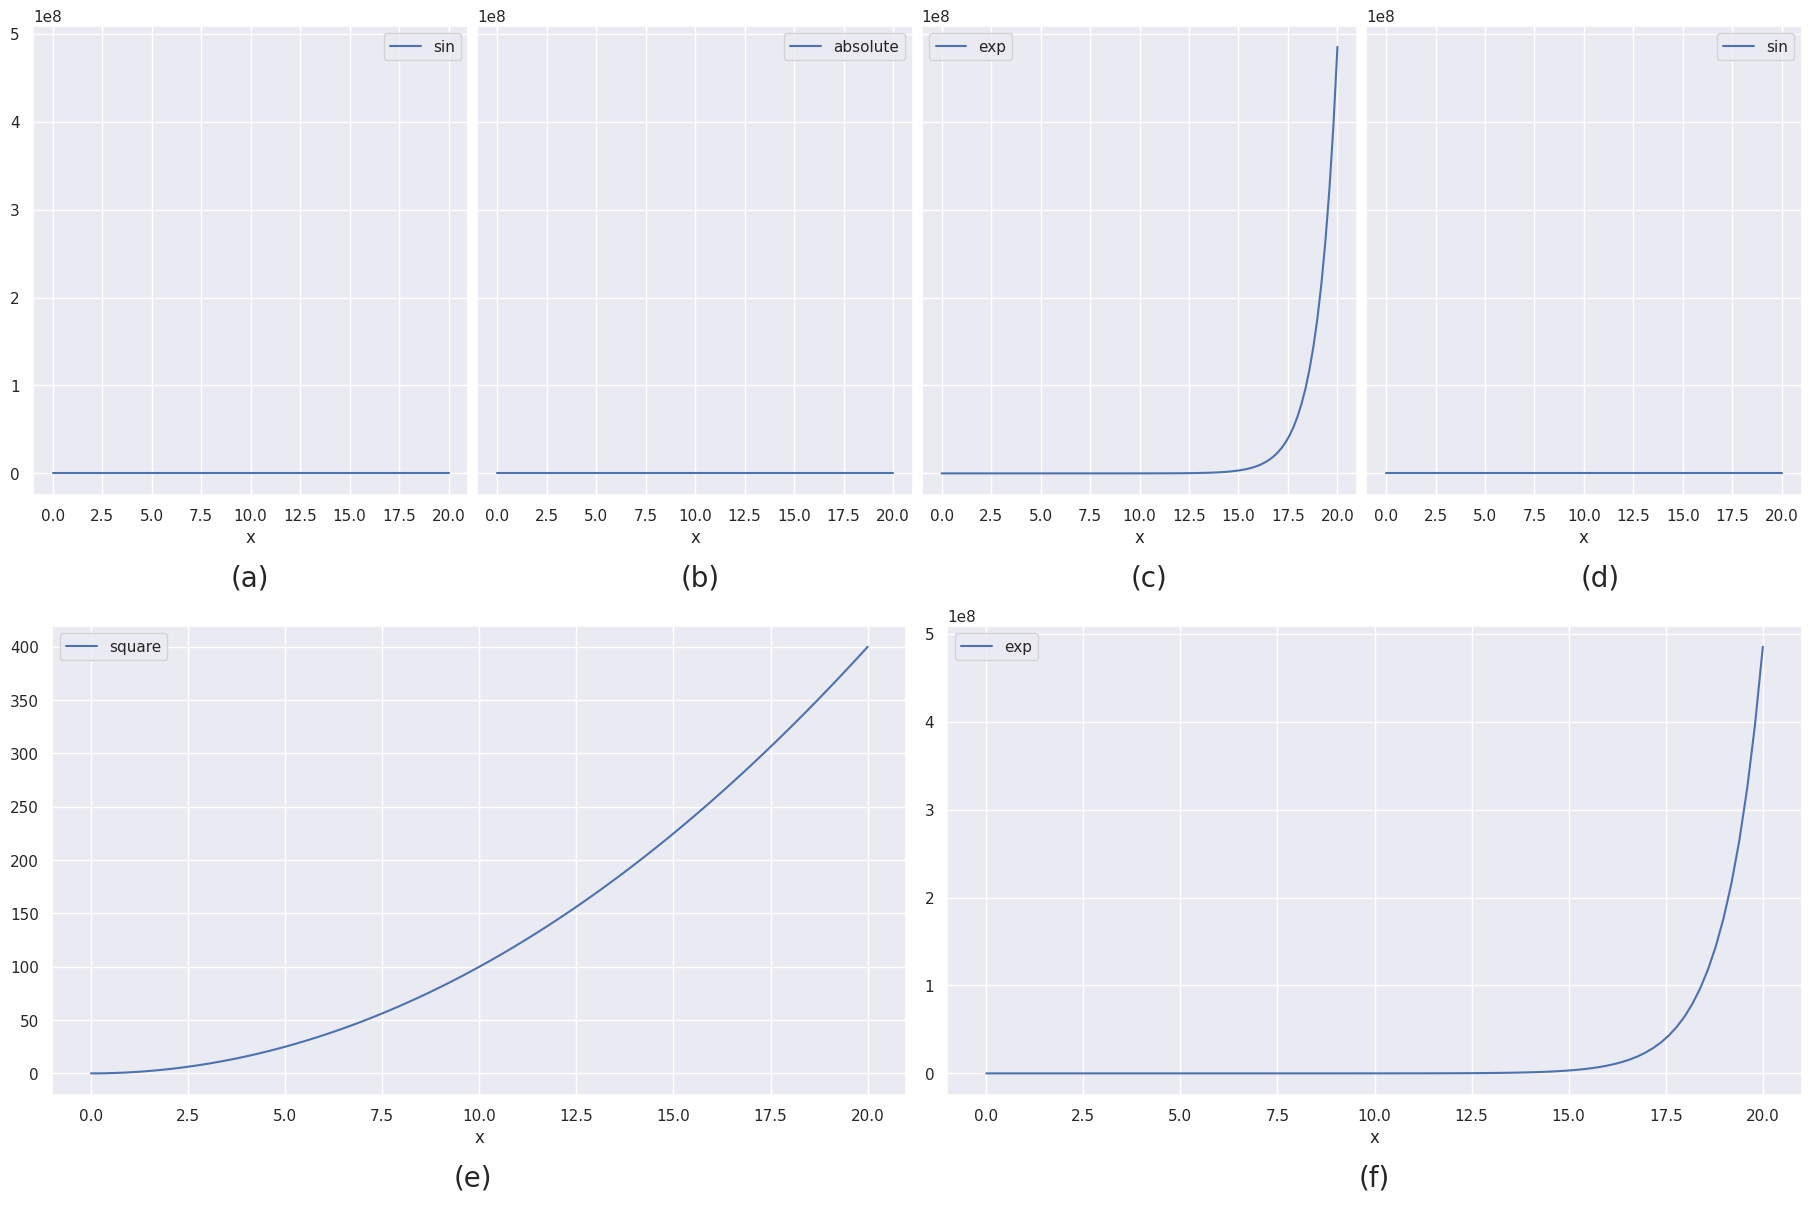

Reproduce this figure in Python.
from matplotlib import pyplot as plt
import numpy as np
import string
import seaborn as sns; sns.set()

def get_plot_template(title=None, return_name_position_map=False):
    """
    Takes some optional arguments.
    :param title: This is the figure suptitle. The caller might add this too, but can be finicky, so you can pass
        it here, and this function return a figure with the suptitle added and adjusted.
    :param return_name_position_map: dict, where keys are tuples (clf, rep) and values are the index where a plot
        corresponding to a particular clf and rep should appear. This index is to be used in "axes", on of the return
        values.
    :return:
    """
    annot_background_color = '#e3c565'
    annot_font_size = 30

    fig = plt.figure(figsize=(32, 22), constrained_layout=True)

    widths = [0.15, 1, 1, 1]
    heights = [0.1, 1, 1, 0.05, 1]
    spec = fig.add_gridspec(ncols=4, nrows=5, width_ratios=widths,
                              height_ratios=heights)
    axes = dict()
    count = -1

    # top most row is for col labels
    for i, j, textstr in [(0, 1, 'wordvecs'), (0, 2, 'USE'), (0, 3, 'MPNet')]:
        ax = fig.add_subplot(spec[i, j])
        ax.axis("off")
        ax.annotate(textstr, (0.35, 0.3), xycoords='axes fraction', va='center',
                    backgroundcolor=annot_background_color, fontsize=annot_font_size)

    # left most col is for row labels
    for i, j, textstr in [(1, 0, 'LinearSVC'), (2, 0, 'RF')]:
        ax = fig.add_subplot(spec[i, j])
        ax.axis("off")
        ax.annotate(textstr, (0.5, 0.5), xycoords='axes fraction', va='center', backgroundcolor=annot_background_color,
                    fontsize=annot_font_size, rotation=90)

    for row in range(1, 3):
        for col in range(1, 4):
            count += 1
            ax = fig.add_subplot(spec[row, col])
            axes[count] = ax

    # draw a line to separate out BERT
    ax = fig.add_subplot(spec[3, :])
    ax.axis("off")
    ax.axhline(y=0.5, c='#E97451', linestyle="-", linewidth=2)

    # the BERT plot - the annot. is actually in the left  neighboring plot
    ax = fig.add_subplot(spec[4, 2])
    axes[max(axes.keys()) + 1] = ax
    # annot. for BERT plot
    ax = fig.add_subplot(spec[4, 1])
    ax.axis("off")
    ax.annotate('RoBERTa', (0.7, 0.9), xycoords='axes fraction', va='center', backgroundcolor=annot_background_color,
                fontsize=annot_font_size, rotation=0)
    fig.subplots_adjust(hspace=0.24)
    # plt.savefig(f'generated/gridspec.png')
    if title:
        fig.suptitle(title, fontsize=annot_font_size + 4, y=0.94)
    name_position_map = {('BERT', 'BERT'): 6,
                         ('LinearSVC', 'wordvecs'): 0,
                         ('LinearSVC', 'USE'): 1,
                         ('LinearSVC', 'MPNet'): 2,
                         ('RF', 'wordvecs'): 3,
                         ('RF', 'USE'): 4,
                         ('RF', 'MPNet'): 5}

    if return_name_position_map:
        return fig, axes, name_position_map
    else:
        return fig, axes


def demo_usage_plot_template():

    fig, axes = get_plot_template(title="random plots")
    # we'll randomly pick functions from here to plot
    funcs = [np.sin, np.square, np.exp, np.absolute]
    for k, ax in axes.items():
        print(f"Plotting for axis={k}.")
        x = np.linspace(0, 20, 100)
        fn = funcs[np.random.choice(len(funcs))]
        y = fn(x)
        ax.plot(x, y, label=f"{fn.__name__}")
        ax.set_xlabel('x')
        ax.set_ylabel('y')
        # ax.set_title(f"Plot {k}.")
        ax.legend()

    plt.savefig(f'scratch/gridspec.png', bbox_inches='tight')


def rel_improv_plot_template(n_heatmaps=3):
    annot_font_size = 20
    fig = plt.figure( figsize=(18, 12),constrained_layout=True)

    count = 0
    axes = dict()
    heights = [1, 0.1, 1, 0.1]
    gs0 = fig.add_gridspec(nrows=4, ncols=1, height_ratios=heights)

    gs00 = gs0[0].subgridspec(1, n_heatmaps)
    gs01 = gs0[1].subgridspec(1, n_heatmaps)
    gs02 = gs0[2].subgridspec(1, 2)
    gs03 = gs0[3].subgridspec(1, 2)

    for a in range(n_heatmaps):
        if a == 0:
            ax = fig.add_subplot(gs00[0, a])
            count_sharey = count
        else:
            ax = fig.add_subplot(gs00[0, a], sharey=axes[count_sharey])
            plt.setp(ax.get_yticklabels(), visible=False)
        axes[count] = ax
        count += 1

    splot_caps = [f'({i})' for i in list(string.ascii_lowercase)]
    count_cap = 0
    for i in range(n_heatmaps):
        ax = fig.add_subplot(gs01[0, i])
        ax.axis("off")
        textstr = splot_caps[count_cap]
        ax.annotate(textstr, (0.5, 0.5), xycoords='axes fraction', va='center', fontsize=annot_font_size)
        count_cap +=1

    for b in range(2):
        ax = fig.add_subplot(gs02[0, b])
        axes[count] = ax
        count += 1

    for i in range(2):
        ax = fig.add_subplot(gs03[0, i])
        ax.axis("off")
        textstr = splot_caps[count_cap]
        ax.annotate(textstr, (0.5, 0.5), xycoords='axes fraction', va='center', fontsize=annot_font_size)
        count_cap += 1
    # plt.show()
    return fig, axes


def demo_usage_rel_improv_plot_template(n_heatmaps=3):

    fig, axes = rel_improv_plot_template(n_heatmaps=n_heatmaps)
    # we'll randomly pick functions from here to plot
    print(axes)
    funcs = [np.sin, np.square, np.exp, np.absolute]
    for k, ax in axes.items():
        print(k,ax)
        print(f"Plotting for axis={k}.")
        x = np.linspace(0, 20, 100)
        fn = funcs[np.random.choice(len(funcs))]
        y = fn(x)
        ax.plot(x, y, label=f"{fn.__name__}")
        ax.set_xlabel('x')
        # ax.set_ylabel('y')
        # ax.set_title(f"Plot {k}.")
        ax.legend()
    plt.show()
    # plt.savefig(f'scratch/gridspec.png', bbox_inches='tight')

if __name__ =='__main__':
    # demo_usage_plot_template()
    # rel_improv_plot_template(n_heatmaps=4)
    demo_usage_rel_improv_plot_template(n_heatmaps=4)